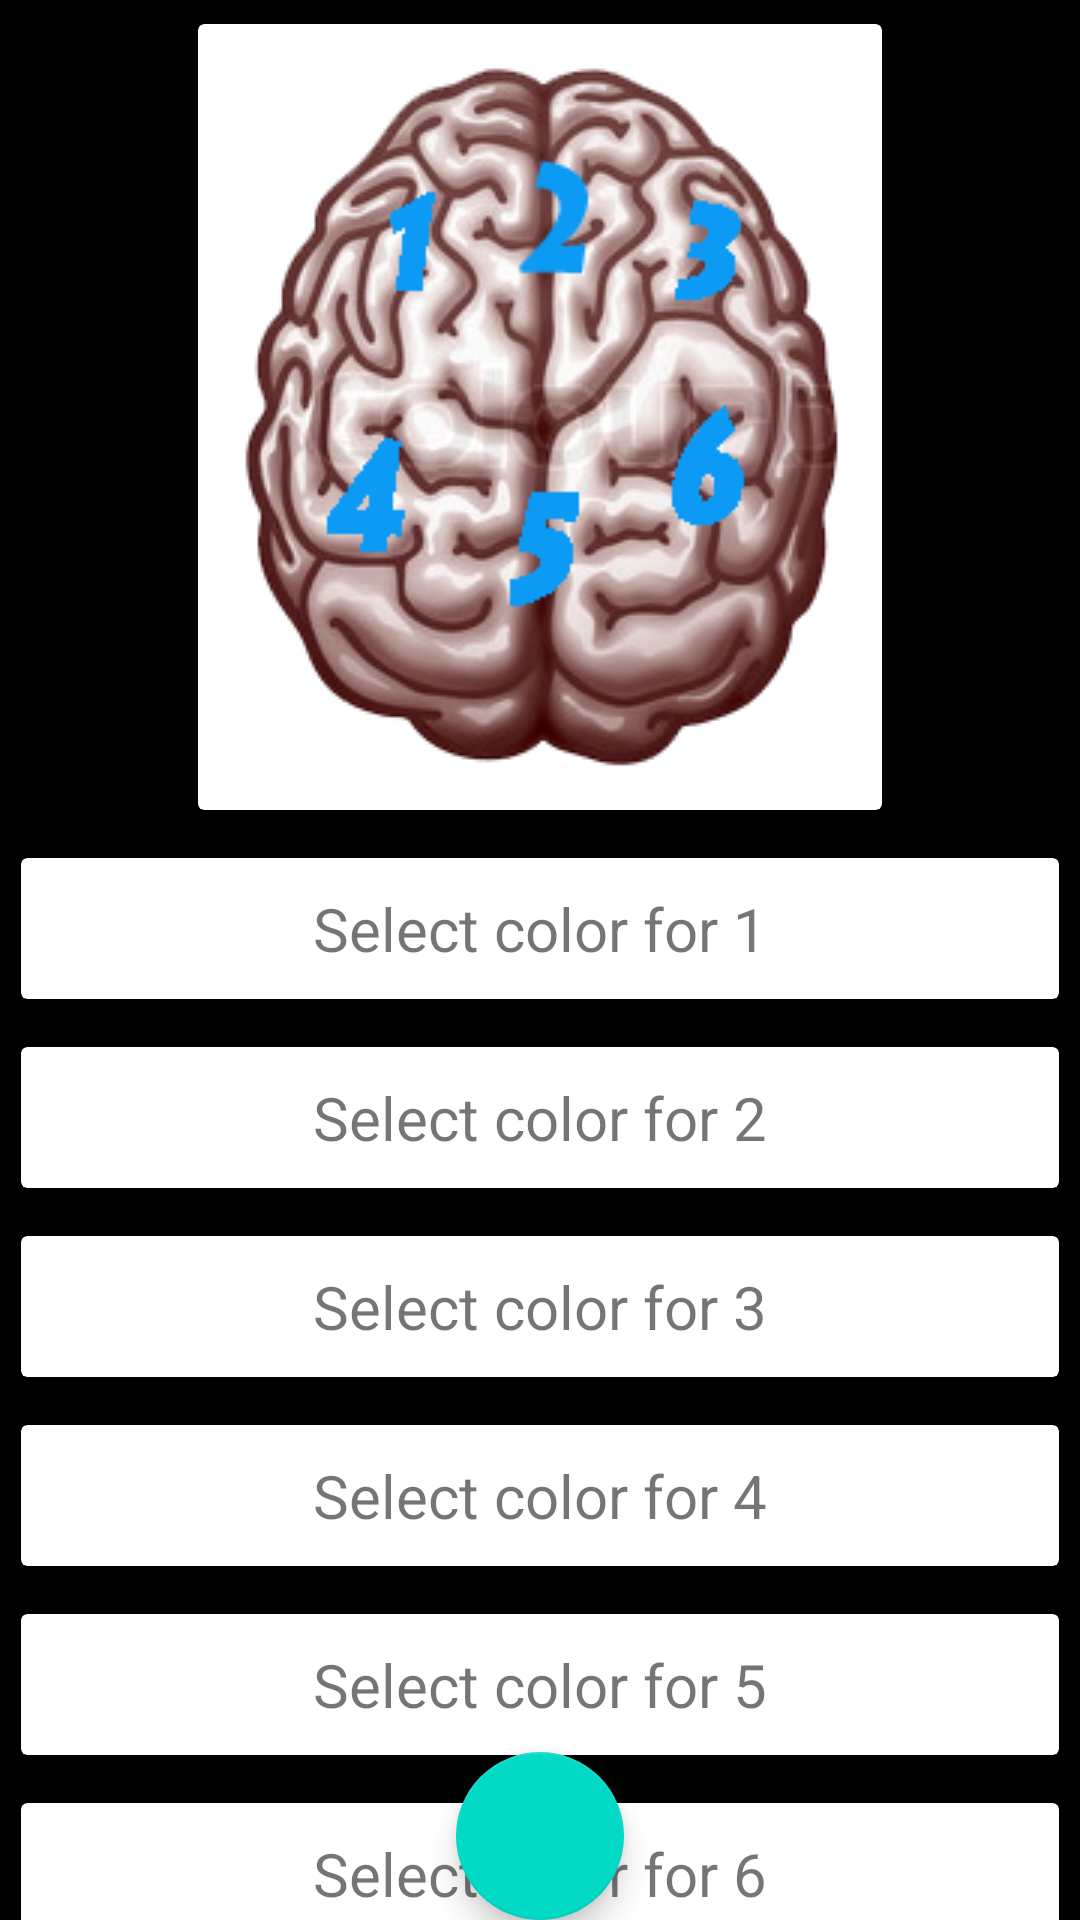

Android layout source for this screen:
<!-- AndroidManifest.xml: fallback theme Theme.MaterialComponents.DayNight.NoActionBar -->
<!-- res/layout/fragment_class.xml -->
<RelativeLayout xmlns:android="http://schemas.android.com/apk/res/android"
    android:layout_width="match_parent"
    android:layout_height="match_parent">

    <ScrollView xmlns:android="http://schemas.android.com/apk/res/android"
        android:layout_width="match_parent"
        android:layout_height="match_parent">

        <RelativeLayout xmlns:android="http://schemas.android.com/apk/res/android"
            android:layout_width="match_parent"
            android:layout_height="match_parent"
            android:layout_below="@id/upperLayout"
            android:background="@android:color/black">

            <android.support.v7.widget.CardView xmlns:android="http://schemas.android.com/apk/res/android"
                xmlns:card_view="http://schemas.android.com/apk/res-auto"
                android:id="@+id/card_view_brain"
                android:layout_width="wrap_content"
                android:layout_height="wrap_content"
                android:layout_centerHorizontal="true"
                android:layout_margin="5dp"
                card_view:cardCornerRadius="2dp"
                card_view:cardPreventCornerOverlap="false"
                card_view:cardUseCompatPadding="true"
                card_view:contentPadding="10dp">

                <ImageView
                    android:layout_width="wrap_content"
                    android:layout_height="wrap_content"
                    android:src="@drawable/brainnn" />
            </android.support.v7.widget.CardView>

            <android.support.v7.widget.CardView xmlns:android="http://schemas.android.com/apk/res/android"
                xmlns:card_view="http://schemas.android.com/apk/res-auto"
                android:id="@+id/card_view_1"
                android:layout_width="fill_parent"
                android:layout_height="wrap_content"
                android:layout_below="@id/card_view_brain"
                android:layout_gravity="center"
                android:layout_margin="5dp"
                card_view:cardCornerRadius="2dp"
                card_view:cardPreventCornerOverlap="false"
                card_view:cardUseCompatPadding="true"
                card_view:contentPadding="10dp">

                <RelativeLayout
                    android:layout_width="match_parent"
                    android:layout_height="match_parent">

                    <TextView
                        android:layout_width="match_parent"
                        android:layout_height="wrap_content"
                        android:gravity="center"
                        android:text="Select color for 1"
                        android:textSize="20sp"
                        android:id="@+id/image_view1"/>


                </RelativeLayout>

            </android.support.v7.widget.CardView>

            <android.support.v7.widget.CardView xmlns:android="http://schemas.android.com/apk/res/android"
                xmlns:card_view="http://schemas.android.com/apk/res-auto"
                android:id="@+id/card_view_2"
                android:layout_width="fill_parent"
                android:layout_height="wrap_content"
                android:layout_below="@id/card_view_1"
                android:layout_gravity="center"
                android:layout_margin="5dp"
                card_view:cardCornerRadius="2dp"
                card_view:cardPreventCornerOverlap="false"
                card_view:cardUseCompatPadding="true"
                card_view:contentPadding="10dp">

                <RelativeLayout
                    android:layout_width="match_parent"
                    android:layout_height="match_parent">

                    <TextView
                        android:layout_width="match_parent"
                        android:layout_height="wrap_content"
                        android:gravity="center"
                        android:text="Select color for 2"
                        android:textSize="20sp"
                        android:id="@+id/image_view2"/>


                </RelativeLayout>
            </android.support.v7.widget.CardView>

            <android.support.v7.widget.CardView xmlns:android="http://schemas.android.com/apk/res/android"
                xmlns:card_view="http://schemas.android.com/apk/res-auto"
                android:id="@+id/card_view_3"
                android:layout_width="fill_parent"
                android:layout_height="wrap_content"
                android:layout_below="@id/card_view_2"
                android:layout_gravity="center"
                android:layout_margin="5dp"
                card_view:cardCornerRadius="2dp"
                card_view:cardPreventCornerOverlap="false"
                card_view:cardUseCompatPadding="true"
                card_view:contentPadding="10dp">

                <RelativeLayout
                    android:layout_width="match_parent"
                    android:layout_height="match_parent">

                    <TextView
                        android:layout_width="match_parent"
                        android:layout_height="wrap_content"
                        android:gravity="center"
                        android:text="Select color for 3"
                        android:textSize="20sp"
                        android:id="@+id/image_view3"/>


                </RelativeLayout>
            </android.support.v7.widget.CardView>

            <android.support.v7.widget.CardView xmlns:android="http://schemas.android.com/apk/res/android"
                xmlns:card_view="http://schemas.android.com/apk/res-auto"
                android:id="@+id/card_view_4"
                android:layout_width="fill_parent"
                android:layout_height="wrap_content"
                android:layout_below="@id/card_view_3"
                android:layout_gravity="center"
                android:layout_margin="5dp"
                card_view:cardCornerRadius="2dp"
                card_view:cardPreventCornerOverlap="false"
                card_view:cardUseCompatPadding="true"
                card_view:contentPadding="10dp">

                <RelativeLayout
                    android:layout_width="match_parent"
                    android:layout_height="match_parent">

                    <TextView
                        android:layout_width="match_parent"
                        android:layout_height="wrap_content"
                        android:gravity="center"
                        android:text="Select color for 4"
                        android:textSize="20sp"
                        android:id="@+id/image_view4"/>


                </RelativeLayout>
            </android.support.v7.widget.CardView>

            <android.support.v7.widget.CardView xmlns:android="http://schemas.android.com/apk/res/android"
                xmlns:card_view="http://schemas.android.com/apk/res-auto"
                android:id="@+id/card_view_5"
                android:layout_width="fill_parent"
                android:layout_height="wrap_content"
                android:layout_below="@id/card_view_4"
                android:layout_gravity="center"
                android:layout_margin="5dp"
                android:paddingBottom="50dp"
                card_view:cardCornerRadius="2dp"
                card_view:cardPreventCornerOverlap="false"
                card_view:cardUseCompatPadding="true"
                card_view:contentPadding="10dp">

                <RelativeLayout
                    android:layout_width="match_parent"
                    android:layout_height="match_parent">

                    <TextView
                        android:layout_width="match_parent"
                        android:layout_height="wrap_content"
                        android:gravity="center"
                        android:text="Select color for 5"
                        android:textSize="20sp"
                        android:id="@+id/image_view5"/>


                </RelativeLayout>
            </android.support.v7.widget.CardView>

            <android.support.v7.widget.CardView xmlns:android="http://schemas.android.com/apk/res/android"
                xmlns:card_view="http://schemas.android.com/apk/res-auto"
                android:id="@+id/card_view_6"
                android:layout_width="fill_parent"
                android:layout_height="wrap_content"
                android:layout_below="@id/card_view_5"
                android:layout_gravity="center"
                android:layout_margin="5dp"
                android:paddingBottom="50dp"
                card_view:cardCornerRadius="2dp"
                card_view:cardPreventCornerOverlap="false"
                card_view:cardUseCompatPadding="true"
                card_view:contentPadding="10dp">

                <RelativeLayout
                    android:layout_width="match_parent"
                    android:layout_height="match_parent">

                    <TextView
                        android:layout_width="match_parent"
                        android:layout_height="wrap_content"
                        android:gravity="center"
                        android:text="Select color for 6"
                        android:textSize="20sp"
                        android:id="@+id/image_view6"/>
                </RelativeLayout>
            </android.support.v7.widget.CardView>


        </RelativeLayout>
    </ScrollView>

    <android.support.design.widget.FloatingActionButton
        android:layout_width="wrap_content"
        android:layout_height="wrap_content"
        android:layout_alignParentBottom="true"
        android:layout_centerInParent="true"
        android:id="@+id/evaluateMood"
        android:src="@drawable/ic_done_white_24dp" />
</RelativeLayout>
<!-- resources referenced by this layout -->
<resources>
  <!-- drawable brainnn: png bitmap (drawable, 84755 bytes) -->
</resources>
